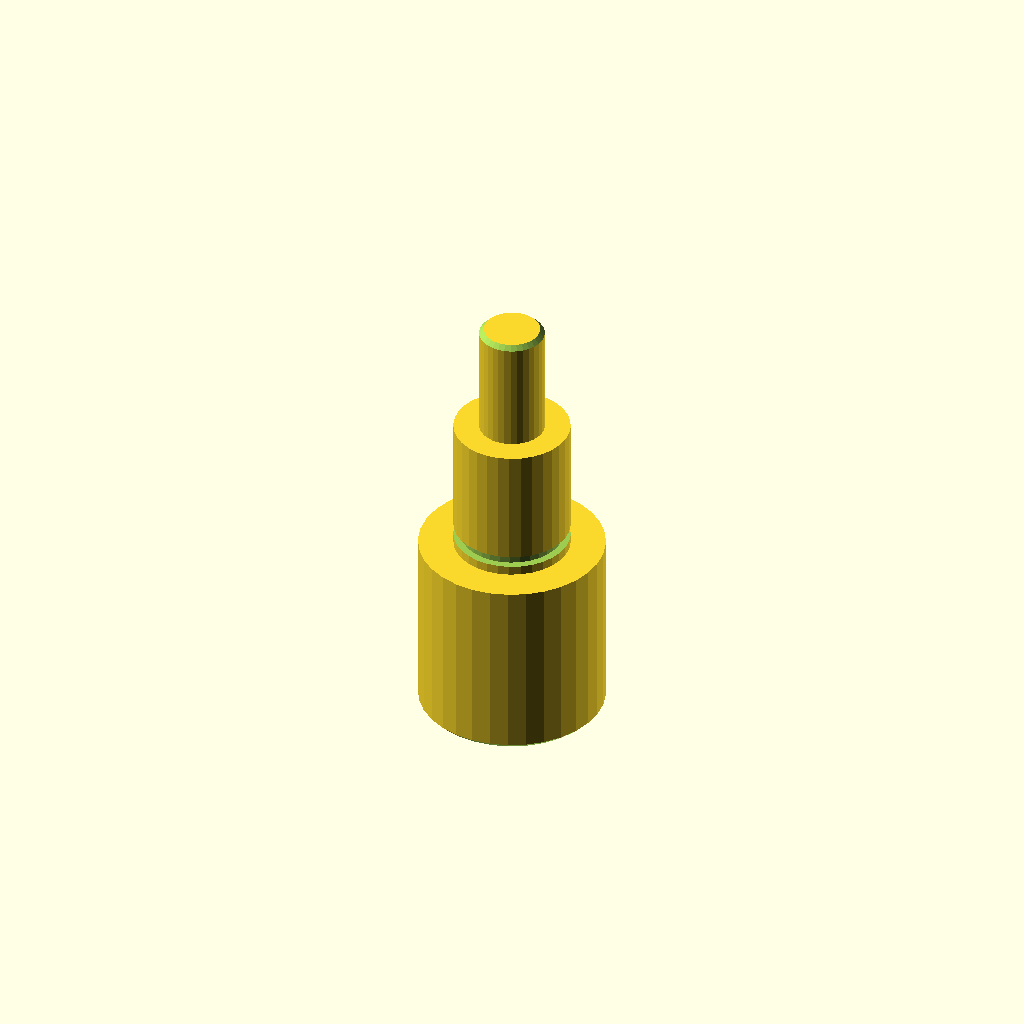
Cell 1: the model at its default parameters.
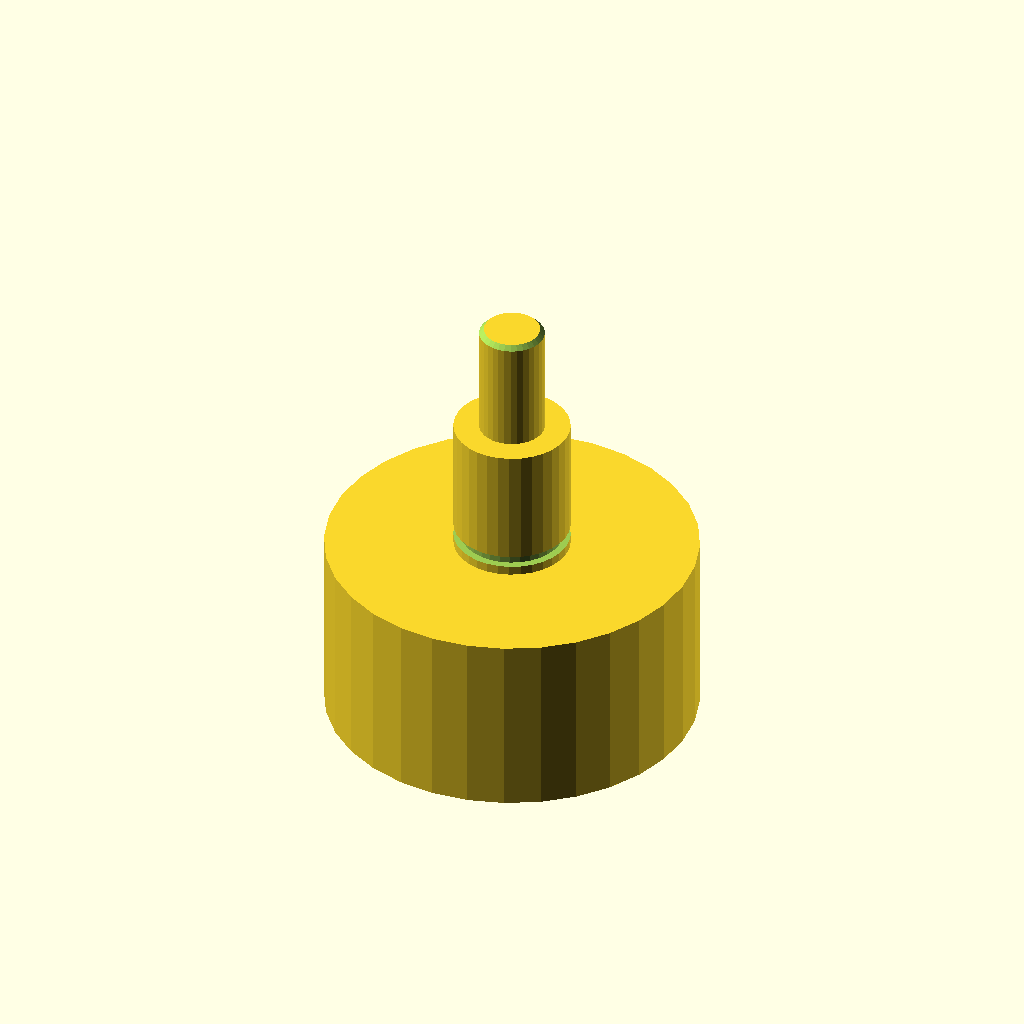
Cell 2: d1 = 80 (everything else at default).
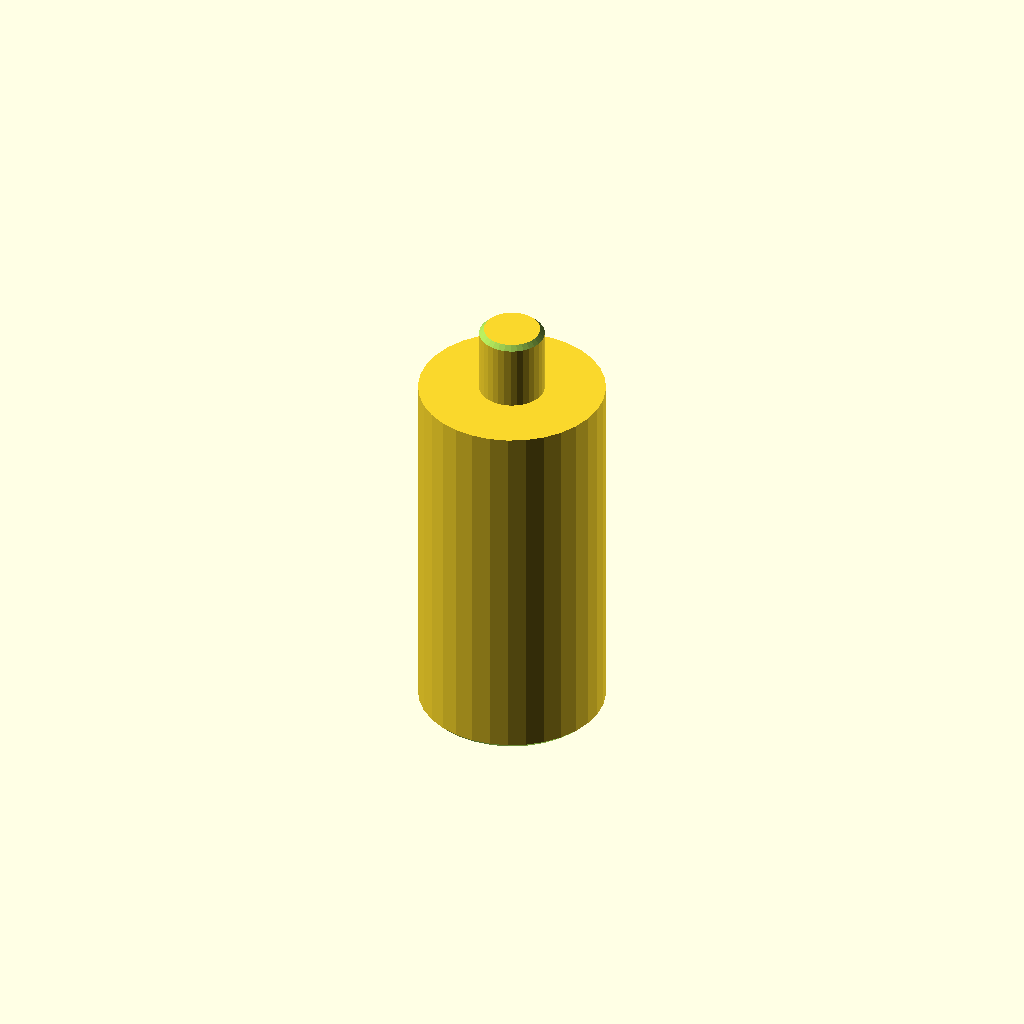
Cell 3 — len1 set to 80, the other parameters unchanged.
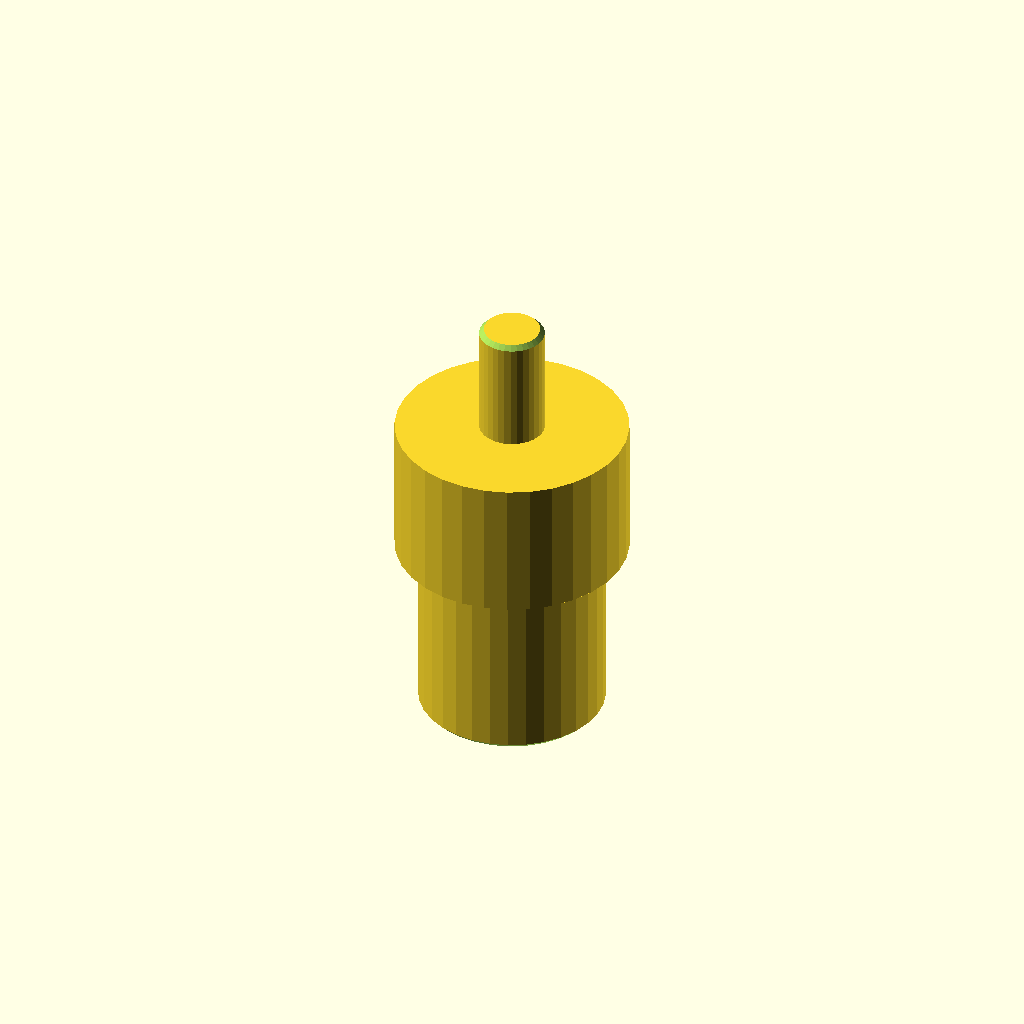
Cell 4: d2 = 50 (everything else at default).
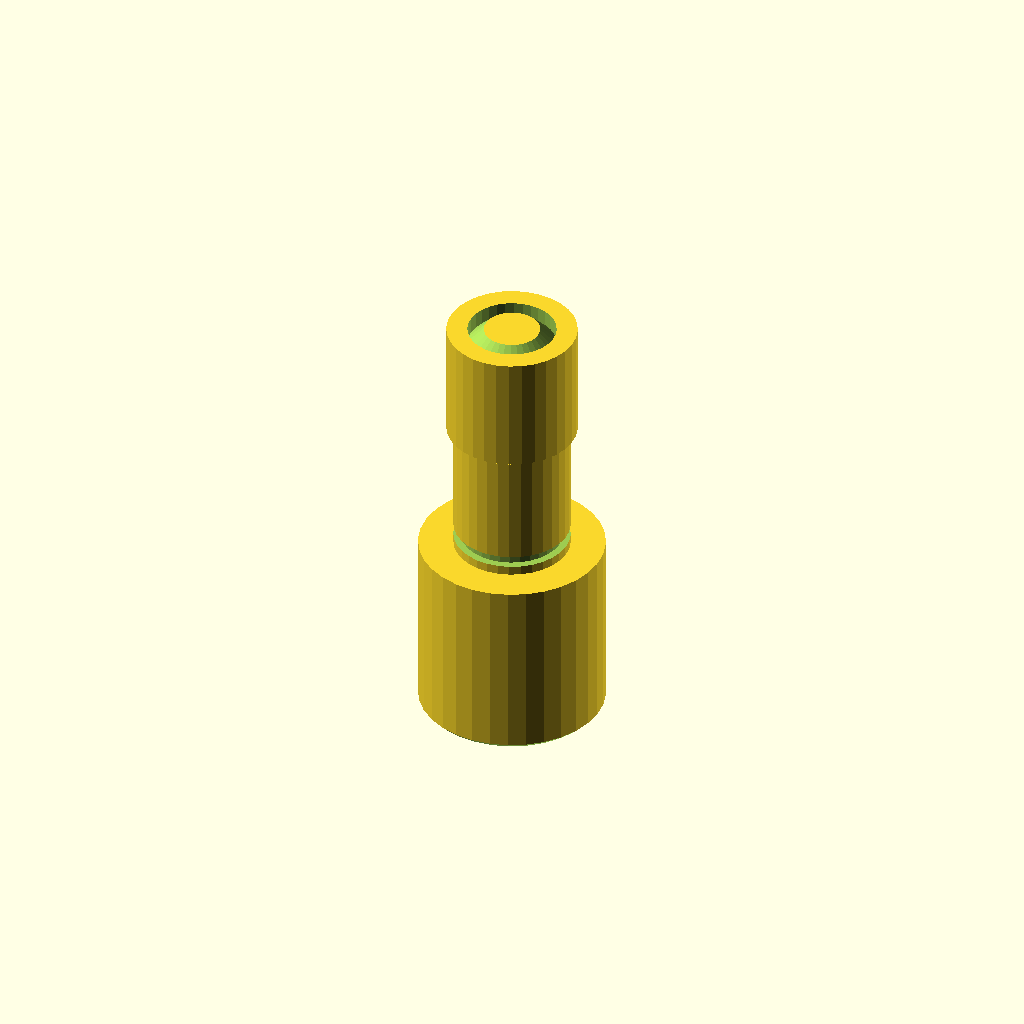
Cell 5: d3 = 28 (everything else at default).
One fixed orthographic camera (rotation 55°, 0°, 25°; colour scheme Cornfield) for every cell.
Source of the model, optional_data/data/gen2/shafts/part_0019.scad:
$fn = 32;

// ----------------------------------------------------------------------
// Stepped shaft: diameters 40, 25, 14 mm, 95 mm long
// ----------------------------------------------------------------------

// --- parameters (mm) ---
d1 = 40;                  // step 1 diameter
len1 = 40;                // step 1 length
d2 = 25;                  // step 2 diameter
len2 = 30;                // step 2 length
d3 = 14;                  // step 3 diameter
len3 = 25;                // step 3 length
total = 95;               // overall length
chamfer = 1;              // end chamfer
groove_r = 12.5;          // groove radius
groove_z = 42;            // groove position from the end
groove_w = 2.5;           // groove width
groove_d = 1.6;           // groove depth

difference() {
  /* turned body: stacked cylinders, every step sunk into the bigger one */
  union() {
    cylinder(h = len1, d = d1);
    translate([0, 0, 39.6]) cylinder(h = 30.4, d = d2);
    translate([0, 0, 69.6]) cylinder(h = 25.4, d = d3);
  }
  /* bottom chamfer ring cut */
  rotate_extrude() translate([19, -2.5]) polygon([[0, 0], [3.5, 0], [3.5, 6], [0, 2.5]]);
  /* top chamfer ring cut */
  rotate_extrude() translate([6, 95]) polygon([[0, 0], [3.5, -3.5], [3.5, 2.5], [0, 2.5]]);
  /* circlip groove just behind the shoulder */
  rotate_extrude() translate([groove_r - groove_d, groove_z]) square([groove_d + 2.5, groove_w]);
}
Customizer parameters (derived from the source; name, type, default, range or options):
d1: number, default 40
len1: number, default 40
d2: number, default 25
len2: number, default 30
d3: number, default 14
len3: number, default 25
total: number, default 95
chamfer: number, default 1
groove_r: number, default 12.5
groove_z: number, default 42
groove_w: number, default 2.5
groove_d: number, default 1.6
